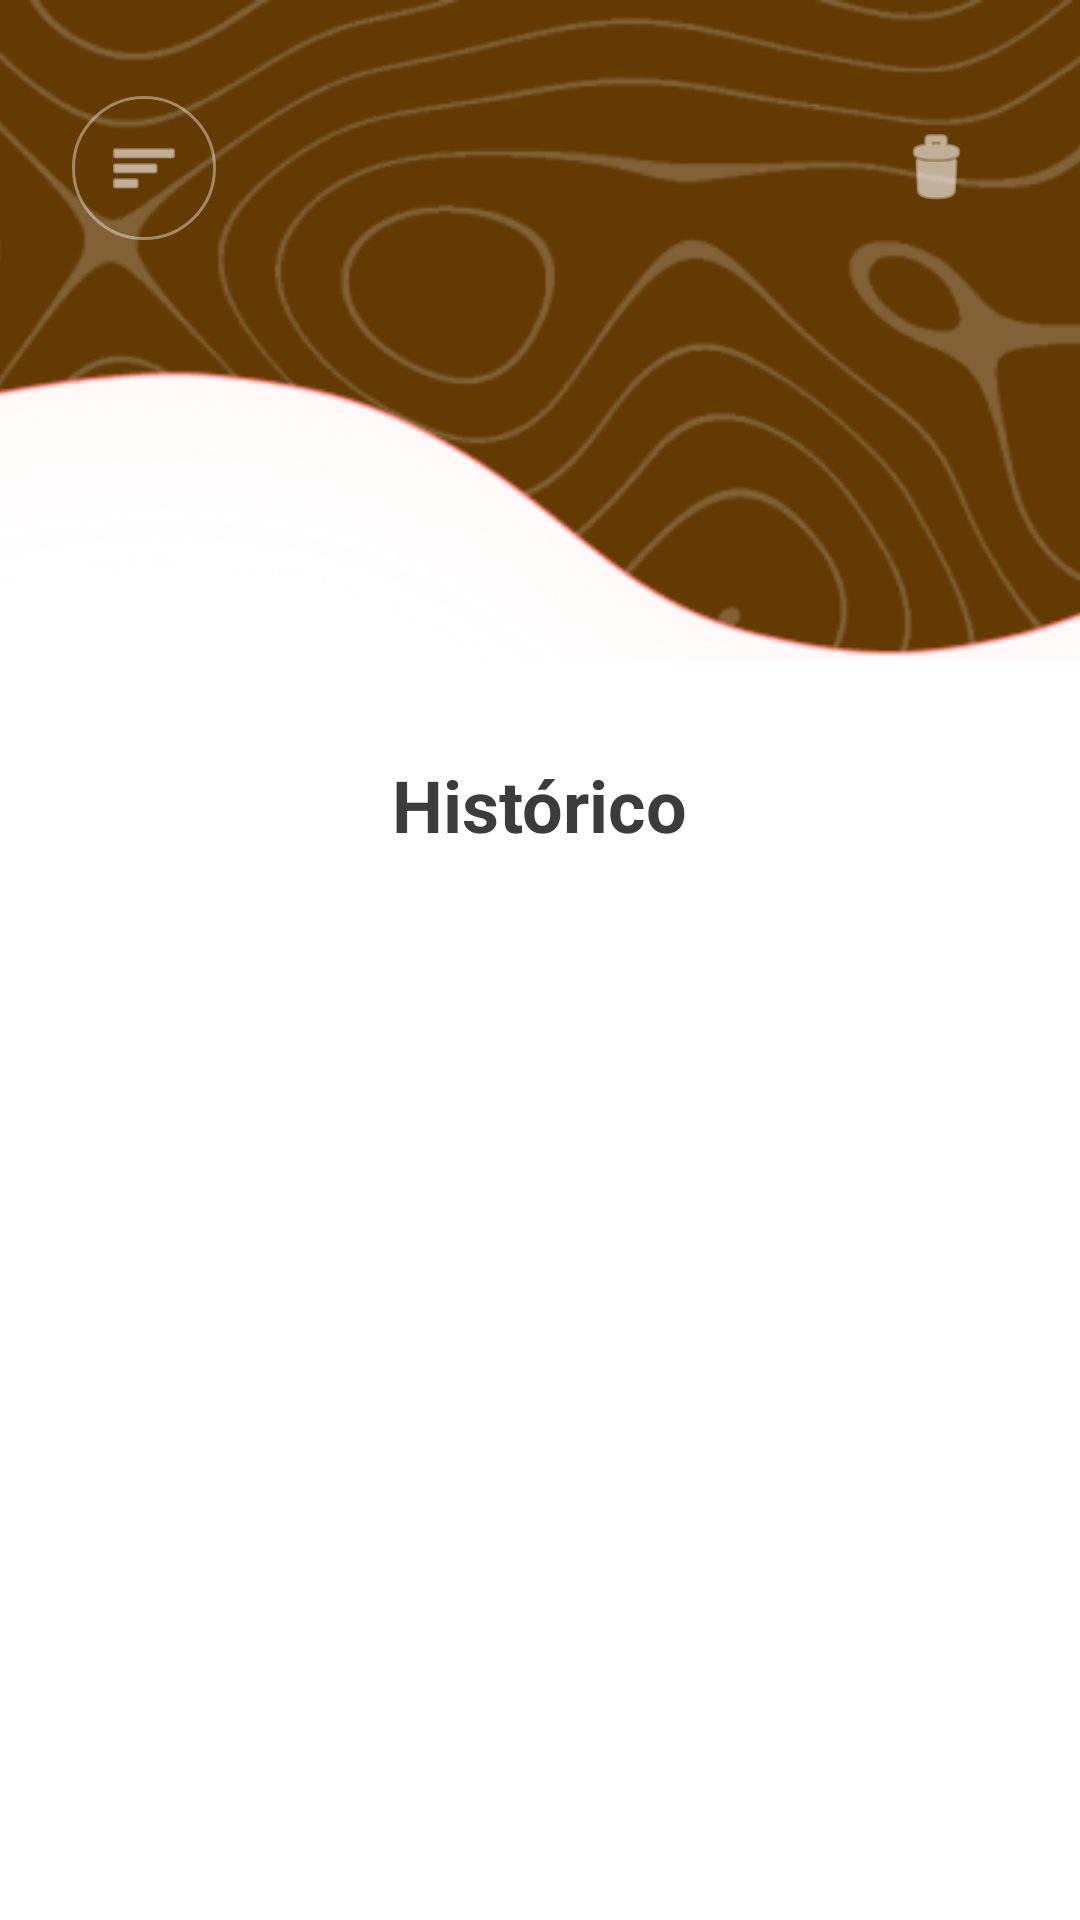

This screen was rendered from an Android layout file. Write that file and the resources it references.
<!-- AndroidManifest.xml: application theme Theme.SPRINT_3_LexDigest -->
<!-- res/layout/activity_historico.xml -->
<?xml version="1.0" encoding="utf-8"?>
<androidx.constraintlayout.widget.ConstraintLayout xmlns:android="http://schemas.android.com/apk/res/android"
    xmlns:app="http://schemas.android.com/apk/res-auto"
    xmlns:tools="http://schemas.android.com/tools"
    android:layout_width="match_parent"
    android:layout_height="match_parent"
    android:background="#FFFFFF"
    tools:context=".HistoricoActivity">

    <ImageView
        android:id="@+id/imgHeader"
        android:layout_width="match_parent"
        android:layout_height="220dp"
        android:scaleType="centerCrop"
        android:src="@drawable/bg_header_lex"
        app:layout_constraintEnd_toEndOf="parent"
        app:layout_constraintStart_toStartOf="parent"
        app:layout_constraintTop_toTopOf="parent"/>

    <ImageView
        android:id="@+id/btnVoltar"
        android:layout_width="48dp"
        android:layout_height="48dp"
        android:layout_marginStart="24dp"
        android:layout_marginTop="32dp"
        android:background="@drawable/bg_menu_circulo"
        android:padding="12dp"
        android:src="@android:drawable/ic_menu_sort_by_size"
        app:tint="#FFFFFF"
        app:layout_constraintStart_toStartOf="parent"
        app:layout_constraintTop_toTopOf="parent" />

    <ImageView
        android:id="@+id/btn_delete"
        android:layout_width="48dp"
        android:layout_height="48dp"
        android:layout_marginEnd="24dp"
        android:layout_marginTop="32dp"
        android:padding="10dp"
        android:src="@android:drawable/ic_menu_delete"
        app:tint="#FFFFFF"
        app:layout_constraintEnd_toEndOf="parent"
        app:layout_constraintTop_toTopOf="parent" />

    <TextView
        android:id="@+id/txtTitulo"
        android:layout_width="wrap_content"
        android:layout_height="wrap_content"
        android:layout_marginTop="32dp"
        android:text="Histórico"
        android:textColor="#3C3C3C"
        android:textSize="24sp"
        android:textStyle="bold"
        app:layout_constraintEnd_toEndOf="parent"
        app:layout_constraintStart_toStartOf="parent"
        app:layout_constraintTop_toBottomOf="@id/imgHeader" />

    <ScrollView
        android:layout_width="0dp"
        android:layout_height="0dp"
        android:layout_margin="20dp"
        app:layout_constraintTop_toBottomOf="@id/txtTitulo"
        app:layout_constraintBottom_toBottomOf="parent"
        app:layout_constraintStart_toStartOf="parent"
        app:layout_constraintEnd_toEndOf="parent">

        <LinearLayout
            android:id="@+id/containerHistorico"
            android:layout_width="match_parent"
            android:layout_height="wrap_content"
            android:orientation="vertical"
            android:paddingBottom="20dp">
        </LinearLayout>

    </ScrollView>

</androidx.constraintlayout.widget.ConstraintLayout>
<!-- resources referenced by this layout -->
<resources>
  <!-- drawable bg_header_lex: png bitmap (drawable, 38425 bytes) -->
  <!-- drawable bg_menu_circulo (drawable) -->
  <?xml version="1.0" encoding="utf-8"?>
  <shape xmlns:android="http://schemas.android.com/apk/res/android"
      android:shape="oval">
      <stroke android:width="1dp" android:color="#66FFFFFF" /> <solid android:color="@android:color/transparent" />
  </shape>
  <style name="Theme.SPRINT_3_LexDigest" parent="Theme.MaterialComponents.DayNight.NoActionBar">
      </style>
</resources>
